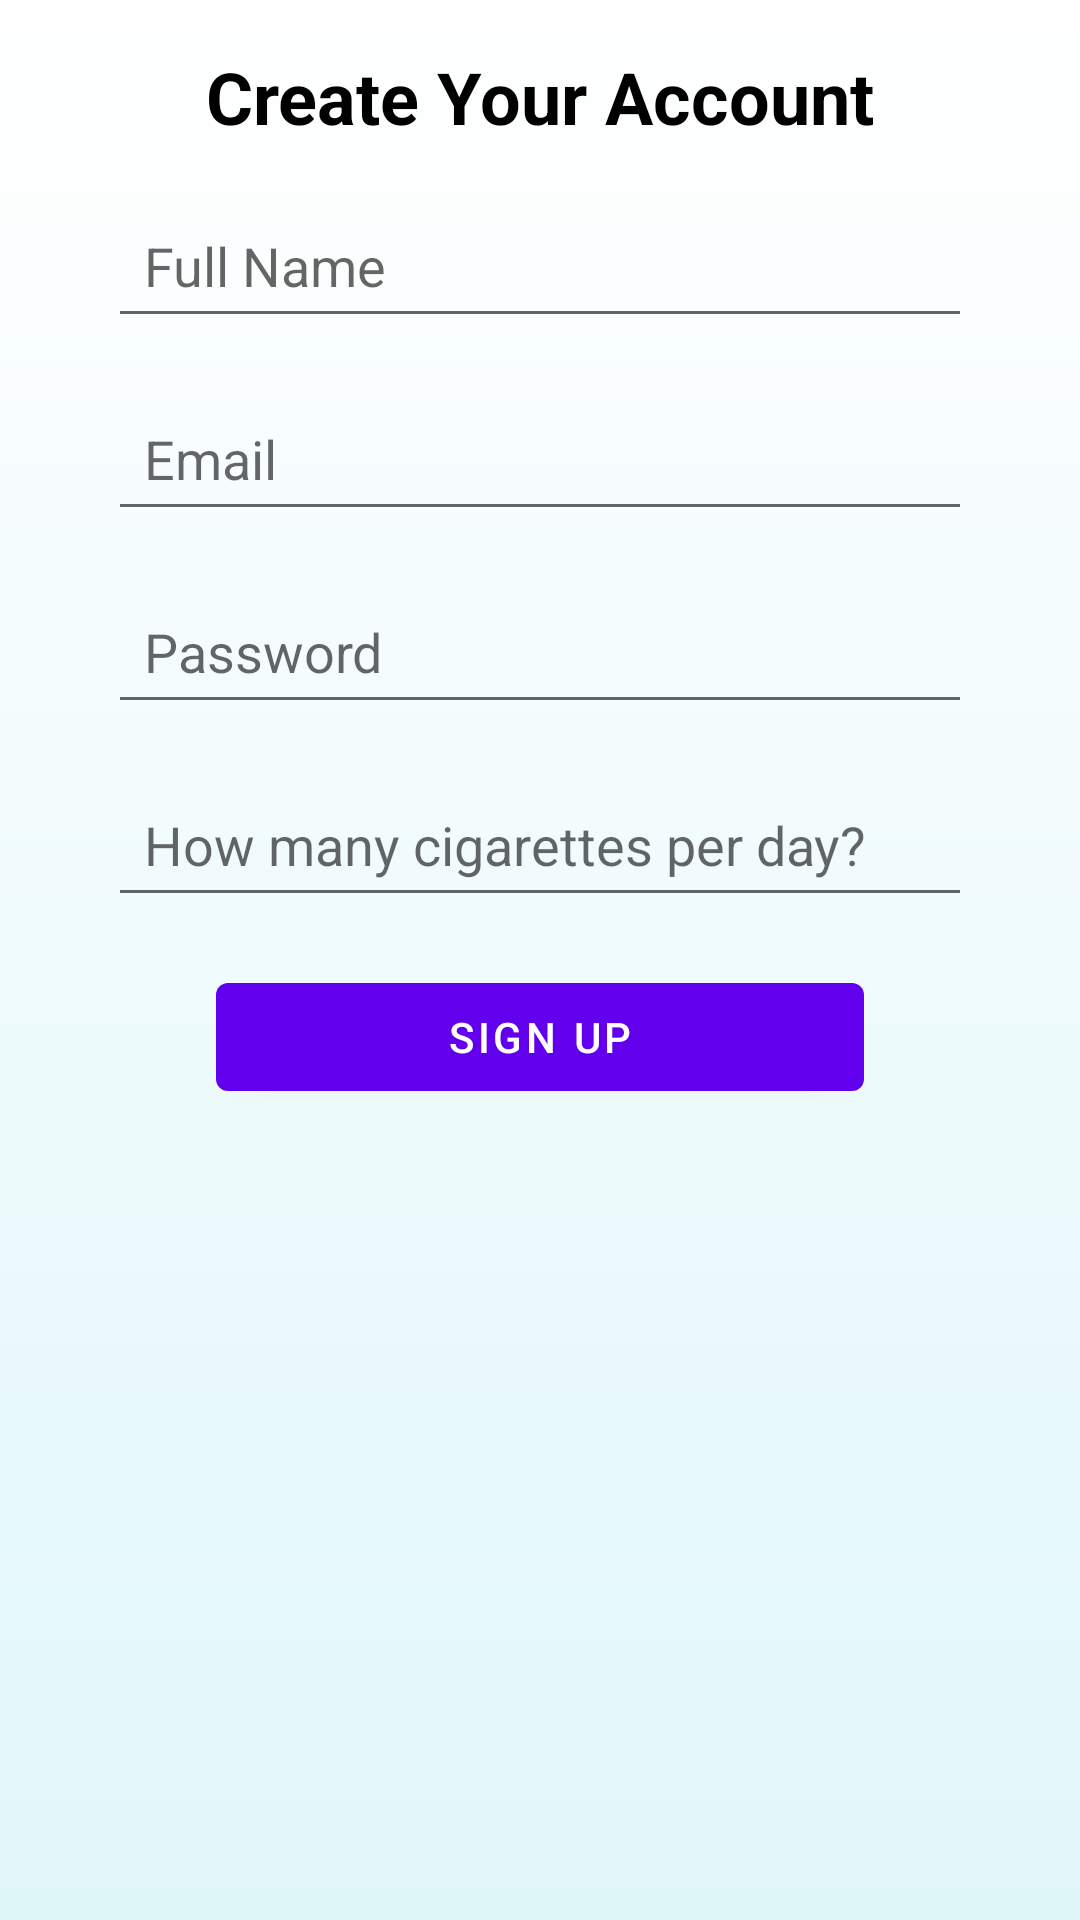

Android layout source for this screen:
<!-- AndroidManifest.xml: application theme Theme.FinalProject_Breathe_Again -->
<!-- res/layout/activity_sign_up.xml -->
<?xml version="1.0" encoding="utf-8"?>
<androidx.constraintlayout.widget.ConstraintLayout xmlns:android="http://schemas.android.com/apk/res/android"
    android:layout_width="match_parent"
    android:layout_height="match_parent"
    xmlns:app="http://schemas.android.com/apk/res-auto"
    xmlns:tools="http://schemas.android.com/tools"
    android:background="@drawable/gradient_background"
    tools:context=".SignUpActivity">

    <com.google.android.material.textview.MaterialTextView
        android:id="@+id/singUp_createAccount"
        android:layout_width="wrap_content"
        android:layout_height="wrap_content"
        android:text="@string/create_your_account"
        android:textSize="@dimen/textsize"
        android:layout_marginTop="@dimen/defaultMargin"
        app:layout_constraintTop_toTopOf="parent"
        app:layout_constraintStart_toStartOf="parent"
        app:layout_constraintEnd_toEndOf="parent"
        android:textStyle="bold"
        android:textColor="@color/black"/>


    <androidx.appcompat.widget.AppCompatEditText
        android:id="@+id/singUp_name"
        android:layout_width="0dp"
        android:layout_height="wrap_content"
        android:hint="@string/name"
        android:layout_marginTop="@dimen/defaultMargin"
        app:layout_constraintTop_toBottomOf="@id/singUp_createAccount"
        app:layout_constraintStart_toStartOf="parent"
        app:layout_constraintEnd_toEndOf="parent"
        android:padding="12dp"
        app:layout_constraintWidth_percent="0.8" />


    <androidx.appcompat.widget.AppCompatEditText
        android:id="@+id/singUp_email"
        android:layout_width="0dp"
        android:layout_height="wrap_content"
        android:hint="@string/email"
        android:layout_marginTop="@dimen/defaultMargin"
        app:layout_constraintTop_toBottomOf="@id/singUp_name"
        app:layout_constraintStart_toStartOf="parent"
        app:layout_constraintEnd_toEndOf="parent"
        android:padding="12dp"
        app:layout_constraintWidth_percent="0.8" />


    <androidx.appcompat.widget.AppCompatEditText
        android:id="@+id/singUp_password"
        android:layout_width="0dp"
        android:layout_height="wrap_content"
        android:hint="@string/password"
        android:inputType="textPassword"
        android:layout_marginTop="@dimen/defaultMargin"
        app:layout_constraintTop_toBottomOf="@id/singUp_email"
        app:layout_constraintStart_toStartOf="parent"
        app:layout_constraintEnd_toEndOf="parent"
        android:padding="12dp"
        app:layout_constraintWidth_percent="0.8" />


    <androidx.appcompat.widget.AppCompatEditText
        android:id="@+id/singUp_cigarettes"
        android:layout_width="0dp"
        android:layout_height="wrap_content"
        android:hint="@string/how_many_cigarettes"
        android:inputType="number"
        android:layout_marginTop="@dimen/defaultMargin"
        app:layout_constraintTop_toBottomOf="@id/singUp_password"
        app:layout_constraintStart_toStartOf="parent"
        app:layout_constraintEnd_toEndOf="parent"
        android:padding="12dp"
        app:layout_constraintWidth_percent="0.8" />


    <com.google.android.material.button.MaterialButton
        android:id="@+id/singUp"
        android:layout_width="0dp"
        android:layout_height="wrap_content"
        android:text="@string/sing_up"
        android:layout_marginTop="16dp"
        app:layout_constraintTop_toBottomOf="@id/singUp_cigarettes"
        app:layout_constraintStart_toStartOf="parent"
        app:layout_constraintEnd_toEndOf="parent"
        app:layout_constraintWidth_percent="0.6" />


</androidx.constraintlayout.widget.ConstraintLayout>
<!-- resources referenced by this layout -->
<resources>
  <color name="black">#FF000000</color>
  <dimen name="defaultMargin">16dp</dimen>
  <dimen name="textsize">24sp</dimen>
  <!-- drawable gradient_background (drawable) -->
  <?xml version="1.0" encoding="utf-8"?>
  <layer-list xmlns:android="http://schemas.android.com/apk/res/android">
      <item>
          <shape android:shape="rectangle">
              <gradient
                  android:startColor="#E0F7FA"
                  android:endColor="#FFFFFF"
                  android:angle="90" />
          </shape>
      </item>
  </layer-list>
  <string name="create_your_account">Create Your Account</string>
  <string name="email">Email</string>
  <string name="how_many_cigarettes">How many cigarettes per day?</string>
  <string name="name">Full Name</string>
  <string name="password">Password</string>
  <string name="sing_up">Sign Up</string>
  <style name="Theme.FinalProject_Breathe_Again" parent="Theme.MaterialComponents.DayNight.NoActionBar">
          
          <item name="colorPrimary">@color/purple_500</item>
          <item name="colorPrimaryVariant">@color/purple_700</item>
          <item name="colorOnPrimary">@color/white</item>
          
          <item name="colorSecondary">@color/teal_200</item>
          <item name="colorSecondaryVariant">@color/teal_700</item>
          <item name="colorOnSecondary">@color/black</item>
          
          <item name="android:statusBarColor">?attr/colorPrimaryVariant</item>
          
      </style>
  <color name="purple_500">#FF6200EE</color>
  <color name="purple_700">#FF3700B3</color>
  <color name="white">#FFFFFFFF</color>
  <color name="teal_200">#FF03DAC5</color>
  <color name="teal_700">#FF018786</color>
</resources>
